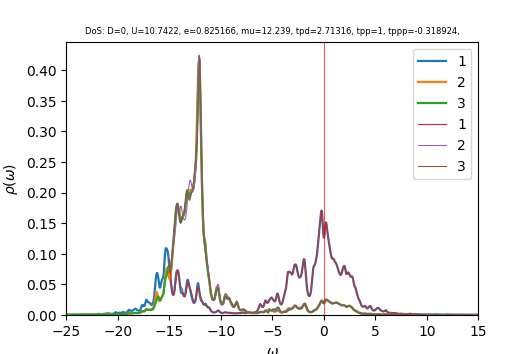

Data behind this chart, as committed beside it:
w	up_1	up_2	up_3	down_1	down_2	down_3	cumul_up_1	cumul_up_2	cumul_up_3	cumul_down_1	cumul_down_2	cumul_down_3	
-25	0.000342	0.0003205	0.0003194	6.28704e-05	3.84638e-05	3.84635e-05	0	0	0	0	0	0
-24.96	0.0003384	0.0003224	0.000321	6.31331e-05	3.85571e-05	3.85568e-05	1.35487e-05	1.29088e-05	1.28523e-05	2.52785e-06	1.54383e-06	1.54381e-06
-24.92	0.0003387	0.0003247	0.0003229	6.3424e-05	3.86513e-05	3.86509e-05	2.71096e-05	2.59084e-05	2.57808e-05	5.06735e-06	3.09143e-06	3.0914e-06
-24.88	0.0003426	0.0003273	0.000325	6.37527e-05	3.87466e-05	3.8746e-05	4.08253e-05	3.90117e-05	3.87953e-05	7.62001e-06	4.64285e-06	4.64279e-06
-24.84	0.00035	0.0003302	0.0003274	6.41298e-05	3.88432e-05	3.88425e-05	5.48375e-05	5.22321e-05	5.19048e-05	1.01878e-05	6.19813e-06	6.19804e-06
-24.8	0.0003611	0.0003335	0.00033	6.45597e-05	3.89412e-05	3.89403e-05	6.92978e-05	6.55847e-05	6.51182e-05	1.27727e-05	7.75733e-06	7.75721e-06
-24.76	0.0003764	0.0003372	0.0003328	6.50202e-05	3.904e-05	3.90389e-05	8.43707e-05	7.90862e-05	7.84436e-05	1.53762e-05	9.3205e-06	9.32033e-06
-24.72	0.0003961	0.0003414	0.0003358	6.54371e-05	3.91382e-05	3.91369e-05	0.0001002	9.27556e-05	9.18879e-05	1.79963e-05	1.08876e-05	1.08874e-05
-24.68	0.0004206	0.0003461	0.0003389	6.57143e-05	3.92337e-05	3.9232e-05	0.0001171	0.0001066	0.0001055	2.06275e-05	1.24585e-05	1.24582e-05
-24.64	0.0004519	0.0003517	0.0003421	6.58427e-05	3.93263e-05	3.93242e-05	0.0001352	0.0001207	0.0001192	2.32638e-05	1.40331e-05	1.40328e-05
-24.6	0.0004934	0.0003583	0.0003457	6.59193e-05	3.94179e-05	3.94152e-05	0.0001549	0.000135	0.000133	2.59032e-05	1.56114e-05	1.5611e-05
-24.56	0.0005466	0.0003662	0.0003498	6.60393e-05	3.95105e-05	3.95071e-05	0.0001768	0.0001497	0.000147	2.85474e-05	1.71934e-05	1.71928e-05
-24.52	0.0006054	0.0003747	0.0003541	6.62429e-05	3.96047e-05	3.96005e-05	0.000201	0.0001647	0.0001612	3.11998e-05	1.87792e-05	1.87784e-05
-24.48	0.0006519	0.0003817	0.0003582	6.65338e-05	3.97006e-05	3.96955e-05	0.0002271	0.00018	0.0001755	3.38638e-05	2.03688e-05	2.03678e-05
-24.44	0.0006667	0.0003852	0.0003615	6.69062e-05	3.97979e-05	3.97919e-05	0.0002538	0.0001954	0.00019	3.65427e-05	2.19623e-05	2.19611e-05
-24.4	0.0006523	0.0003853	0.0003642	6.73588e-05	3.98966e-05	3.98895e-05	0.00028	0.0002108	0.0002046	3.92398e-05	2.35598e-05	2.35583e-05
-24.36	0.0006312	0.0003846	0.000367	6.7869e-05	3.99967e-05	3.99882e-05	0.0003052	0.0002262	0.0002193	4.19573e-05	2.51613e-05	2.51594e-05
-24.32	0.0006208	0.0003848	0.0003703	6.83498e-05	4.00975e-05	4.00873e-05	0.0003301	0.0002417	0.0002341	4.4694e-05	2.67668e-05	2.67645e-05
-24.28	0.000624	0.0003863	0.0003745	6.86768e-05	4.01979e-05	4.01859e-05	0.0003551	0.0002571	0.0002491	4.74438e-05	2.83763e-05	2.83736e-05
-24.24	0.0006338	0.0003879	0.0003794	6.8786e-05	4.02964e-05	4.02837e-05	0.0003805	0.0002726	0.0002643	5.0198e-05	2.99898e-05	2.99865e-05
-24.2	0.000645	0.000389	0.0003851	6.87152e-05	4.03923e-05	4.03808e-05	0.0004063	0.0002882	0.0002797	5.29494e-05	3.16071e-05	3.16034e-05
-24.16	0.0006617	0.0003899	0.0003919	6.85747e-05	4.04869e-05	4.04779e-05	0.0004328	0.0003038	0.0002954	5.56951e-05	3.32282e-05	3.32241e-05
-24.12	0.0006899	0.0003913	0.0003998	6.84706e-05	4.05818e-05	4.05757e-05	0.0004604	0.0003195	0.0003114	5.84367e-05	3.48531e-05	3.48488e-05
-24.08	0.0007234	0.0003933	0.0004077	6.84483e-05	4.06781e-05	4.06747e-05	0.0004894	0.0003353	0.0003277	6.11774e-05	3.64818e-05	3.64774e-05
-24.04	0.0007428	0.0003955	0.0004132	6.8507e-05	4.07758e-05	4.07746e-05	0.0005191	0.0003511	0.0003443	6.39204e-05	3.81145e-05	3.811e-05
-24	0.0007346	0.0003974	0.0004149	6.86341e-05	4.08748e-05	4.08756e-05	0.0005485	0.000367	0.0003609	6.66685e-05	3.97511e-05	3.97466e-05
-23.96	0.0007091	0.0003991	0.000414	6.88246e-05	4.09749e-05	4.09776e-05	0.0005769	0.000383	0.0003775	6.94242e-05	4.13917e-05	4.13874e-05
-23.92	0.0006829	0.0004011	0.000413	6.9081e-05	4.10761e-05	4.10809e-05	0.0006043	0.000399	0.000394	7.21902e-05	4.30364e-05	4.30323e-05
-23.88	0.0006597	0.0004033	0.0004128	6.94031e-05	4.11783e-05	4.11857e-05	0.0006307	0.0004152	0.0004105	7.49691e-05	4.46852e-05	4.46813e-05
-23.84	0.0006363	0.0004055	0.0004134	6.97729e-05	4.12814e-05	4.12915e-05	0.0006561	0.0004314	0.0004271	7.77628e-05	4.63381e-05	4.63347e-05
-23.8	0.000613	0.0004079	0.0004147	7.01307e-05	4.13849e-05	4.13974e-05	0.0006807	0.0004478	0.0004437	8.05709e-05	4.79952e-05	4.79922e-05
-23.76	0.0005917	0.0004106	0.0004161	7.0383e-05	4.1488e-05	4.15015e-05	0.0007044	0.0004642	0.0004603	8.3389e-05	4.96564e-05	4.96539e-05
-23.72	0.0005736	0.0004136	0.0004176	7.04884e-05	4.15906e-05	4.1603e-05	0.0007273	0.0004808	0.0004771	8.62114e-05	5.13216e-05	5.13197e-05
-23.68	0.0005616	0.0004171	0.0004194	7.05095e-05	4.1693e-05	4.17033e-05	0.0007498	0.0004975	0.0004939	8.90346e-05	5.2991e-05	5.29895e-05
-23.64	0.0005592	0.0004214	0.000422	7.05311e-05	4.17959e-05	4.18038e-05	0.0007722	0.0005143	0.0005108	9.18587e-05	5.46645e-05	5.46634e-05
-23.6	0.0005681	0.0004265	0.0004255	7.05933e-05	4.18995e-05	4.19056e-05	0.000795	0.0005314	0.0005278	9.46852e-05	5.63422e-05	5.63413e-05
-23.56	0.0005897	0.0004327	0.0004302	7.07007e-05	4.20038e-05	4.20087e-05	0.0008186	0.0005487	0.000545	9.75161e-05	5.8024e-05	5.80233e-05
-23.52	0.000626	0.0004402	0.0004361	7.08449e-05	4.21089e-05	4.21129e-05	0.0008437	0.0005664	0.0005625	0.0001004	5.97101e-05	5.97095e-05
-23.48	0.0006803	0.0004495	0.0004436	7.10162e-05	4.22145e-05	4.22181e-05	0.0008709	0.0005844	0.0005802	0.0001032	6.14004e-05	6.13999e-05
-23.44	0.0007563	0.0004609	0.000453	7.12063e-05	4.23208e-05	4.23242e-05	0.0009012	0.0006028	0.0005984	0.000106	6.30949e-05	6.30946e-05
-23.4	0.0008556	0.0004748	0.0004643	7.14077e-05	4.24274e-05	4.2431e-05	0.0009354	0.0006218	0.000617	0.0001089	6.47937e-05	6.47935e-05
-23.36	0.0009697	0.0004904	0.0004765	7.1612e-05	4.25345e-05	4.25386e-05	0.0009743	0.0006415	0.000636	0.0001118	6.64968e-05	6.64967e-05
-23.32	0.001073	0.0005053	0.0004868	7.18081e-05	4.26417e-05	4.26468e-05	0.001017	0.0006617	0.0006555	0.0001146	6.82041e-05	6.82043e-05
-23.28	0.001139	0.0005173	0.0004926	7.19828e-05	4.27488e-05	4.27556e-05	0.001063	0.0006824	0.0006753	0.0001175	6.99158e-05	6.99163e-05
-23.24	0.001174	0.0005271	0.0004942	7.2123e-05	4.28557e-05	4.28649e-05	0.00111	0.0007035	0.0006951	0.0001204	7.16317e-05	7.16326e-05
-23.2	0.001208	0.0005373	0.0004947	7.22219e-05	4.29621e-05	4.29749e-05	0.001158	0.000725	0.0007149	0.0001233	7.33519e-05	7.33533e-05
-23.16	0.001237	0.0005465	0.0004957	7.23031e-05	4.30687e-05	4.30861e-05	0.001208	0.0007469	0.0007347	0.0001262	7.50764e-05	7.50785e-05
-23.12	0.001209	0.0005472	0.0004959	7.25193e-05	4.31786e-05	4.31999e-05	0.001256	0.0007688	0.0007546	0.0001291	7.68053e-05	7.68082e-05
-23.08	0.001089	0.000535	0.0004942	7.33716e-05	4.33021e-05	4.33204e-05	0.0013	0.0007902	0.0007744	0.000132	7.85391e-05	7.85427e-05
-23.04	0.000962	0.0005213	0.0004935	7.56571e-05	4.34555e-05	4.34532e-05	0.001338	0.0008111	0.0007941	0.0001351	8.02791e-05	8.02826e-05
-23	0.0009385	0.000521	0.0004973	7.89357e-05	4.36292e-05	4.35932e-05	0.001376	0.000832	0.000814	0.0001382	8.2026e-05	8.20281e-05
-22.96	0.0009595	0.0005259	0.0005035	8.09147e-05	4.37757e-05	4.37202e-05	0.001414	0.000853	0.0008342	0.0001415	8.37788e-05	8.37786e-05
-22.92	0.0009499	0.0005257	0.0005096	8.09291e-05	4.38811e-05	4.38277e-05	0.001452	0.0008741	0.0008546	0.0001447	8.55358e-05	8.55335e-05
-22.88	0.000929	0.0005228	0.0005165	8.00933e-05	4.39685e-05	4.39261e-05	0.001489	0.000895	0.0008753	0.0001479	8.72963e-05	8.72923e-05
-22.84	0.0009279	0.000521	0.000526	7.92715e-05	4.40561e-05	4.40249e-05	0.001527	0.0009159	0.0008963	0.0001511	8.90603e-05	8.90551e-05
-22.8	0.0009591	0.0005217	0.0005388	7.8759e-05	4.41498e-05	4.41276e-05	0.001565	0.0009368	0.0009179	0.0001543	9.0828e-05	9.08219e-05
-22.76	0.00102	0.0005247	0.0005548	7.85826e-05	4.42502e-05	4.42347e-05	0.001606	0.0009578	0.0009401	0.0001574	9.25998e-05	9.25931e-05
-22.72	0.001091	0.0005292	0.0005711	7.8679e-05	4.43559e-05	4.43455e-05	0.00165	0.000979	0.000963	0.0001605	9.43758e-05	9.43687e-05
-22.68	0.00113	0.0005332	0.0005821	7.8927e-05	4.44654e-05	4.44588e-05	0.001695	0.001	0.0009863	0.0001637	9.61562e-05	9.61488e-05
-22.64	0.001104	0.0005355	0.0005831	7.91493e-05	4.45766e-05	4.45733e-05	0.001739	0.001022	0.00101	0.0001669	9.79411e-05	9.79335e-05
... 940 more rows
